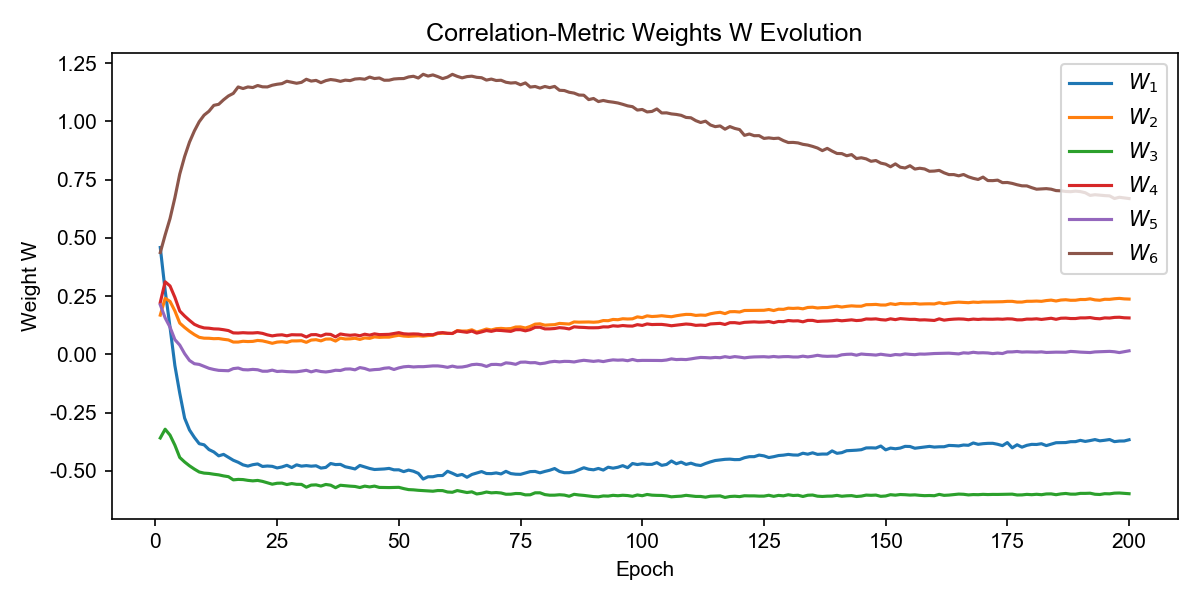

Data behind this chart, as committed beside it:
W_1, W_2, W_3, W_4, W_5, W_6, epoch
0.4588, 0.1685, -0.3586, 0.2229, 0.2127, 0.437, 1
0.2741, 0.2407, -0.3209, 0.3116, 0.1567, 0.5126, 2
0.1173, 0.2276, -0.3463, 0.2938, 0.117, 0.5827, 3
-0.04791, 0.1867, -0.3895, 0.2447, 0.06344, 0.6723, 4
-0.1665, 0.1344, -0.4422, 0.1861, 0.04002, 0.7739, 5
-0.2732, 0.1158, -0.4615, 0.1647, 0.003294, 0.8489, 6
-0.3243, 0.09927, -0.478, 0.1461, -0.02589, 0.9108, 7
-0.356, 0.08507, -0.4921, 0.129, -0.03992, 0.9589, 8
-0.3831, 0.07332, -0.5045, 0.1197, -0.04291, 0.9985, 9
-0.3879, 0.06962, -0.5093, 0.1137, -0.05149, 1.027, 10
-0.4083, 0.06931, -0.5109, 0.1125, -0.05959, 1.043, 11
-0.4186, 0.06754, -0.5142, 0.1096, -0.06466, 1.069, 12
-0.4353, 0.06809, -0.5168, 0.1089, -0.06842, 1.073, 13
-0.429, 0.06477, -0.5213, 0.106, -0.06923, 1.093, 14
-0.4414, 0.06219, -0.5246, 0.1023, -0.07004, 1.109, 15
-0.4542, 0.05305, -0.5383, 0.09231, -0.06092, 1.12, 16
-0.4628, 0.05302, -0.5363, 0.09166, -0.05852, 1.148, 17
-0.474, 0.05632, -0.5371, 0.09316, -0.06534, 1.141, 18
-0.4793, 0.05517, -0.5405, 0.09195, -0.06636, 1.148, 19
-0.4732, 0.05587, -0.5426, 0.09193, -0.06423, 1.145, 20
-0.47, 0.05991, -0.5407, 0.09348, -0.06584, 1.154, 21
-0.4808, 0.058, -0.5448, 0.09024, -0.07217, 1.148, 22
-0.4789, 0.05318, -0.551, 0.08384, -0.07214, 1.148, 23
-0.4803, 0.04763, -0.5569, 0.07949, -0.0675, 1.155, 24
-0.4871, 0.05288, -0.5528, 0.08279, -0.07326, 1.159, 25
-0.4829, 0.05443, -0.5522, 0.08407, -0.07187, 1.162, 26
-0.4757, 0.05156, -0.5584, 0.07985, -0.07369, 1.172, 27
-0.4854, 0.05791, -0.5541, 0.0845, -0.07468, 1.168, 28
-0.4739, 0.05792, -0.5575, 0.08387, -0.07444, 1.164, 29
-0.4794, 0.05883, -0.5577, 0.08382, -0.07169, 1.167, 30
-0.4772, 0.05179, -0.5697, 0.07474, -0.06819, 1.181, 31
-0.4796, 0.06148, -0.5608, 0.08457, -0.07488, 1.173, 32
-0.4779, 0.06316, -0.5598, 0.08498, -0.06906, 1.176, 33
-0.4878, 0.05812, -0.5649, 0.07904, -0.07343, 1.166, 34
-0.4849, 0.06586, -0.558, 0.08706, -0.07534, 1.175, 35
-0.4681, 0.06618, -0.5611, 0.08588, -0.07259, 1.179, 36
-0.4728, 0.05724, -0.572, 0.07509, -0.06796, 1.177, 37
-0.4718, 0.06999, -0.5614, 0.08767, -0.06904, 1.172, 38
-0.4821, 0.0662, -0.5636, 0.08408, -0.06287, 1.177, 39
-0.4864, 0.06694, -0.5653, 0.08199, -0.06232, 1.175, 40
-0.4915, 0.06934, -0.5666, 0.08411, -0.06616, 1.182, 41
-0.4764, 0.06433, -0.5712, 0.08009, -0.05647, 1.183, 42
-0.4831, 0.07071, -0.5652, 0.08671, -0.06044, 1.181, 43
-0.4894, 0.06886, -0.5686, 0.08267, -0.06753, 1.19, 44
-0.4939, 0.07511, -0.5651, 0.08819, -0.06514, 1.184, 45
-0.4928, 0.0732, -0.5708, 0.08492, -0.06404, 1.186, 46
-0.4916, 0.07409, -0.5712, 0.0853, -0.05937, 1.176, 47
-0.4891, 0.07407, -0.5714, 0.08611, -0.05737, 1.177, 48
-0.4952, 0.0785, -0.571, 0.08969, -0.06471, 1.182, 49
-0.4952, 0.08213, -0.5704, 0.09335, -0.05781, 1.183, 50
-0.503, 0.07881, -0.5758, 0.08848, -0.05323, 1.184, 51
-0.4964, 0.07751, -0.5801, 0.08716, -0.05147, 1.191, 52
-0.5013, 0.07895, -0.5811, 0.08793, -0.05382, 1.194, 53
-0.5103, 0.08005, -0.5831, 0.08728, -0.05254, 1.186, 54
-0.5349, 0.07842, -0.5844, 0.08346, -0.05265, 1.202, 55
-0.525, 0.08081, -0.5852, 0.08527, -0.05092, 1.194, 56
-0.5249, 0.08211, -0.5871, 0.0843, -0.04932, 1.199, 57
-0.52, 0.08963, -0.5841, 0.09177, -0.04933, 1.192, 58
-0.5197, 0.09103, -0.5845, 0.09358, -0.05161, 1.183, 59
-0.5014, 0.09056, -0.5903, 0.0906, -0.0554, 1.19, 60
... 140 more rows
